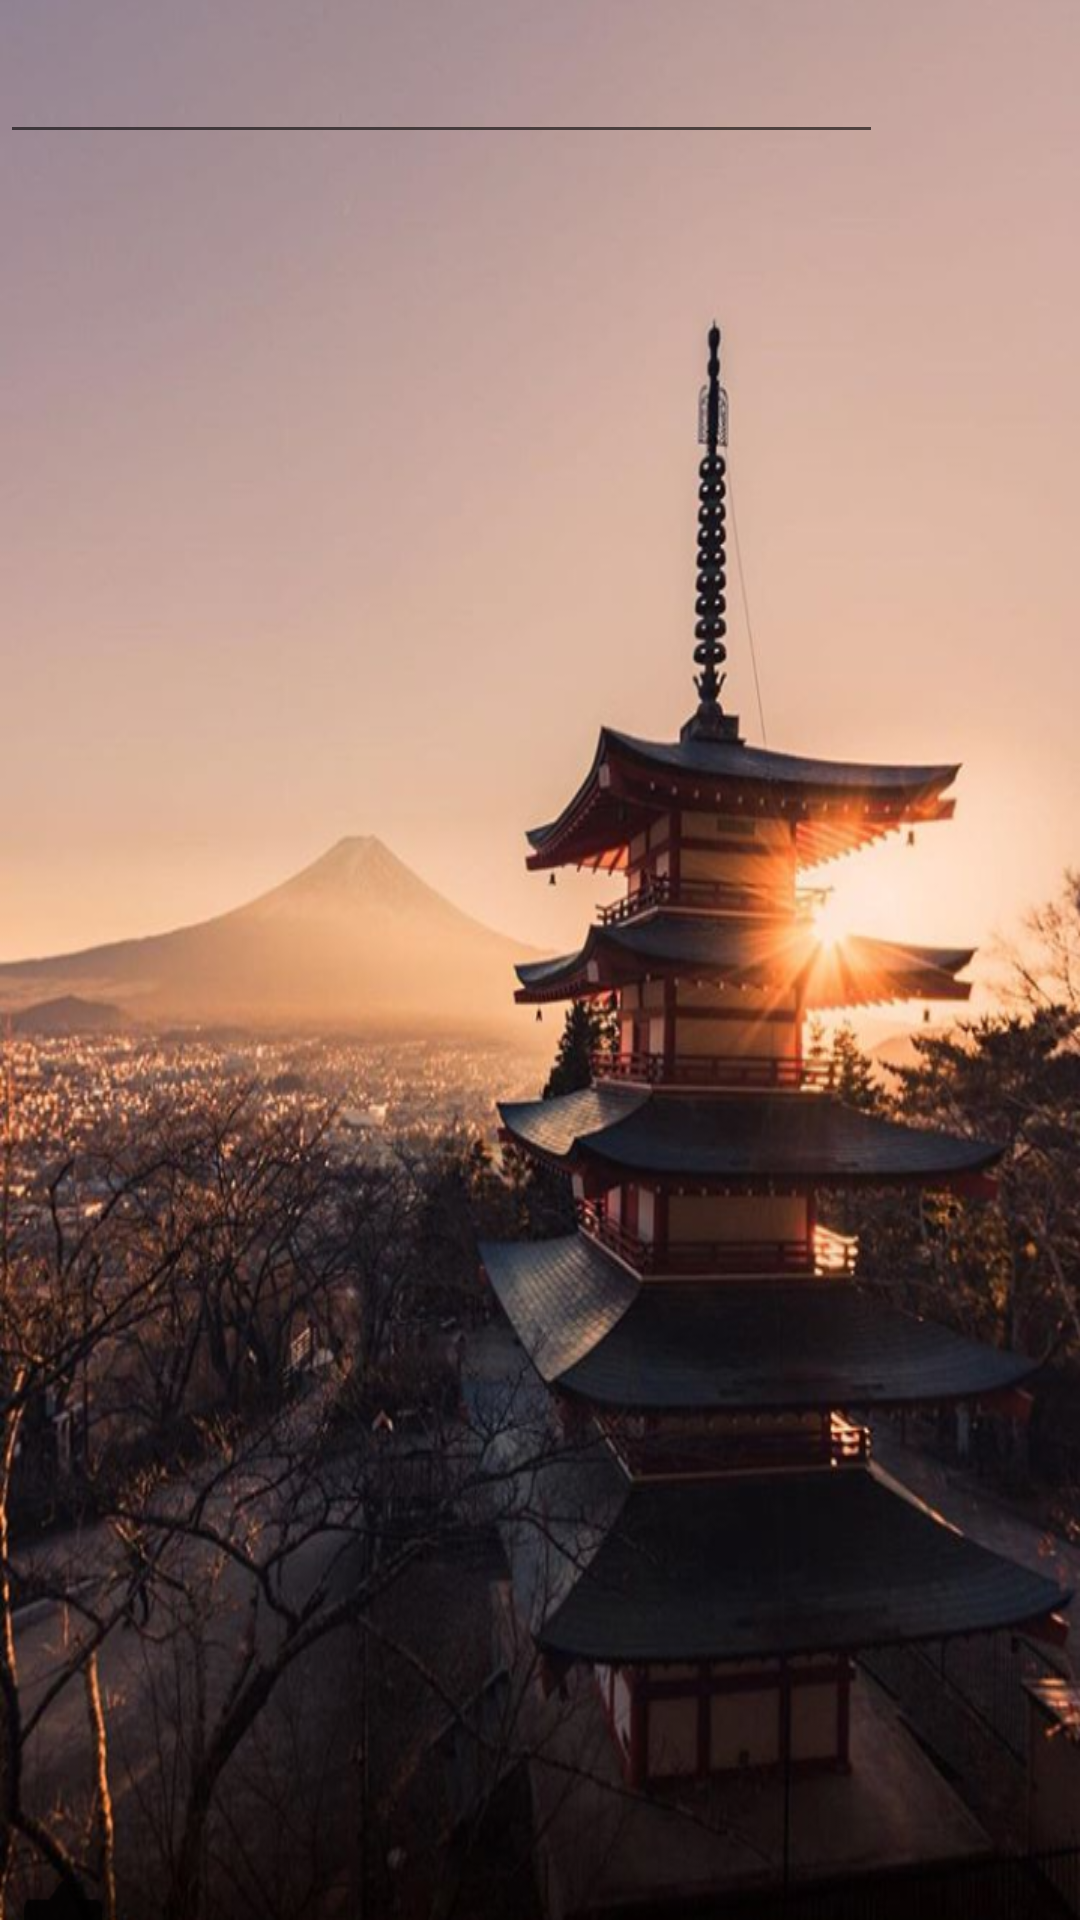

Layout XML and referenced resources for this Android screen:
<!-- AndroidManifest.xml: application theme AppTheme -->
<!-- res/layout/birthl.xml -->
<?xml version="1.0" encoding="utf-8"?>
<android.support.constraint.ConstraintLayout
    xmlns:android="http://schemas.android.com/apk/res/android" android:layout_width="match_parent"
    android:layout_height="match_parent"
    xmlns:tools="http://schemas.android.com/tools"
    tools:context="com.example.root.renametest.disbirth"
    >
<LinearLayout
    android:layout_width="match_parent"
    android:layout_height="match_parent"
    android:orientation="vertical"
    android:background="@drawable/background"
    android:id="@+id/birthbackid"
    android:focusable="true"
    android:focusableInTouchMode="true">
    <LinearLayout
        android:layout_width="match_parent"
        android:layout_height="wrap_content"
        android:layout_marginTop="10dp">
        <EditText
            android:layout_width="0dp"
            android:layout_height="wrap_content"
            android:layout_weight="5"
            android:id="@+id/searchstr"/>
        <ImageView
            android:layout_width="20px"
            android:layout_height="80px"
            android:layout_weight="1"
            android:src="@drawable/search"
            android:onClick="callupdate"/>
    </LinearLayout>

    <ListView
    android:layout_width="match_parent"
    android:layout_height="match_parent"
    android:id="@+id/list_view">

  </ListView>
</LinearLayout>
</android.support.constraint.ConstraintLayout>
<!-- resources referenced by this layout -->
<resources>
  <!-- drawable background: png bitmap (drawable, 596722 bytes) -->
  <style name="AppTheme" parent="Theme.AppCompat.Light.DarkActionBar">
          
         
          <item name="colorPrimary">@color/colorPrimary</item>
          <item name="colorPrimaryDark">@color/colorPrimaryDark</item>
          <item name="colorAccent">@color/colorAccent</item>
      </style>
  <color name="colorPrimary">#3F51B5</color>
  <color name="colorPrimaryDark">#303F9F</color>
  <color name="colorAccent">#FF4081</color>
</resources>
